The GitHub repository TakanashaTaryu/Osteosarcoma-Histopathology-Classification contains a labelled image folder "dataset_balanced" with 3 categories: non-tumor, non-viable tumor, viable tumor. Examples follow, each with its label.

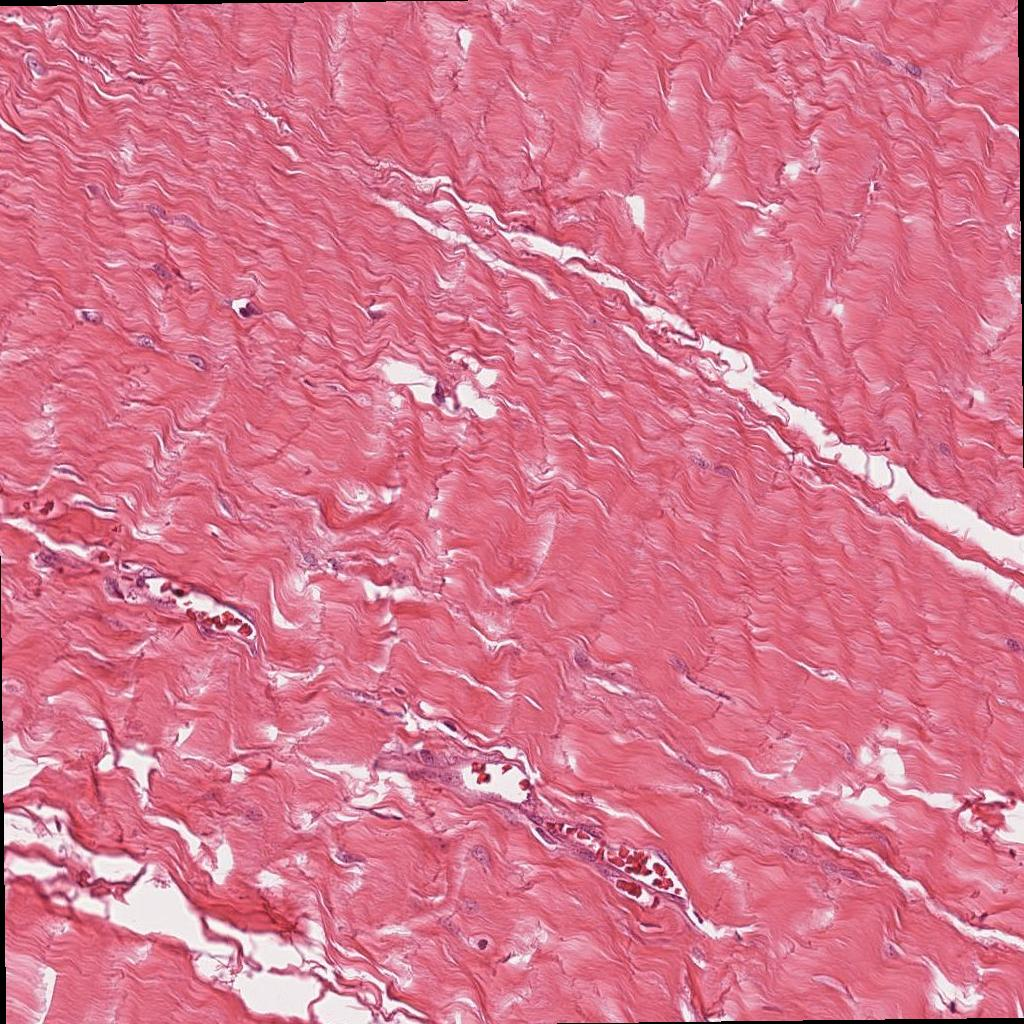
Label: non-tumor

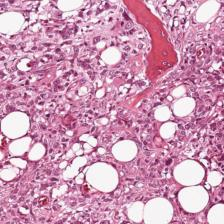
Label: viable tumor

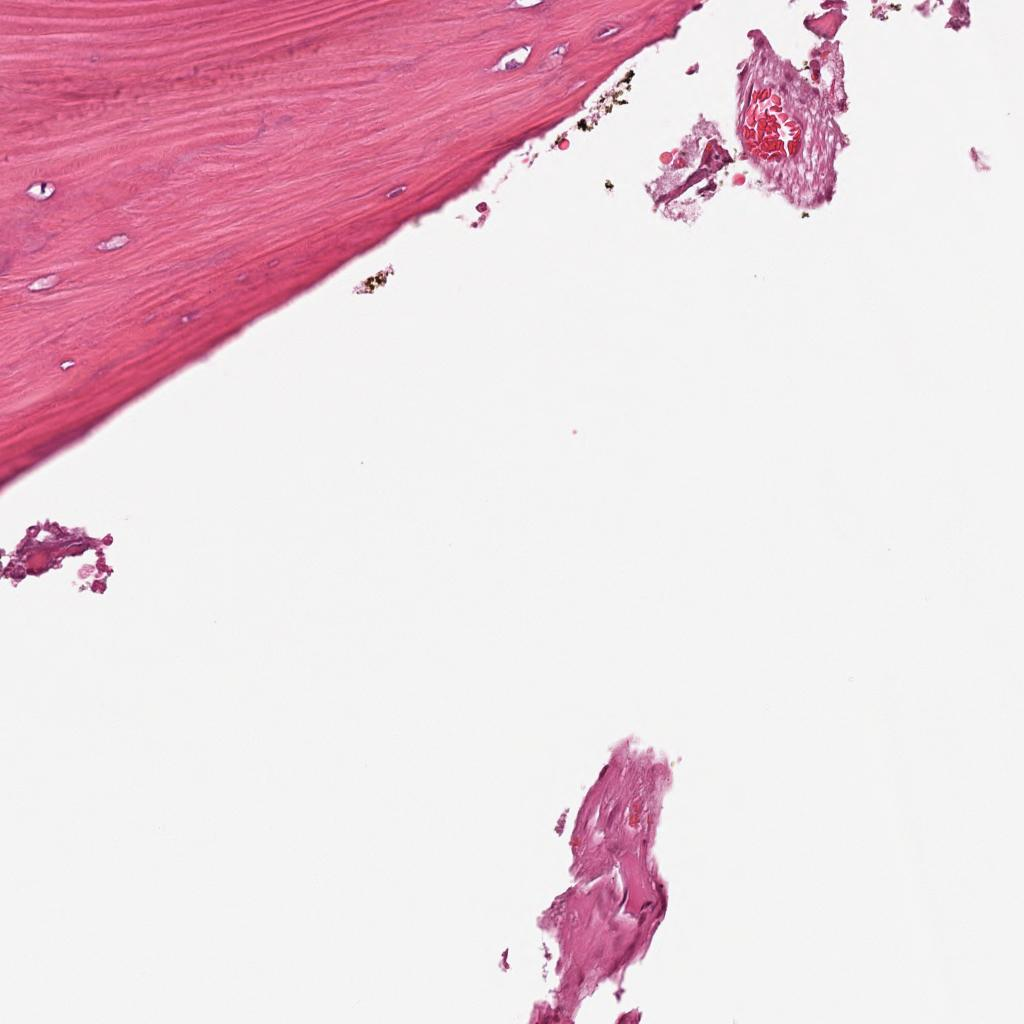
Label: non-tumor

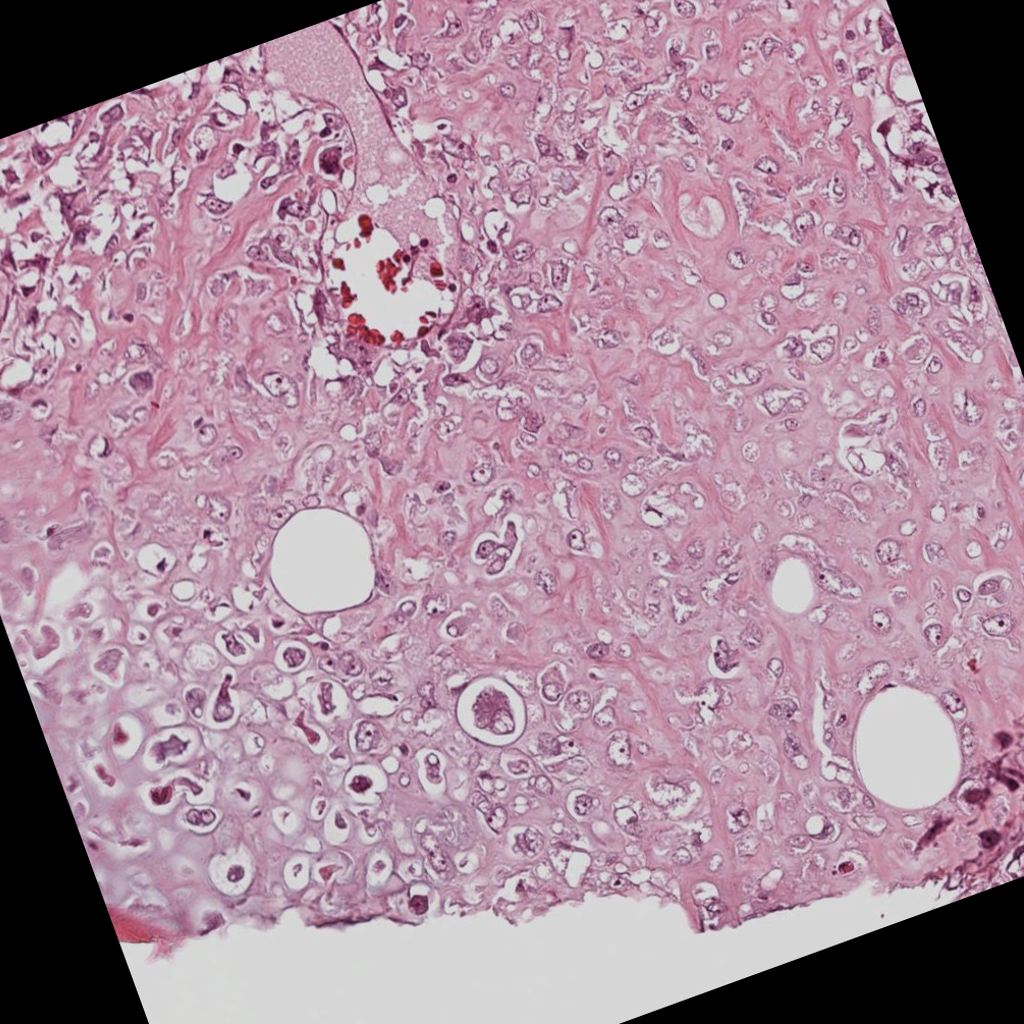
Label: viable tumor

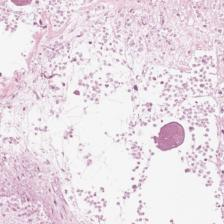
Label: non-viable tumor

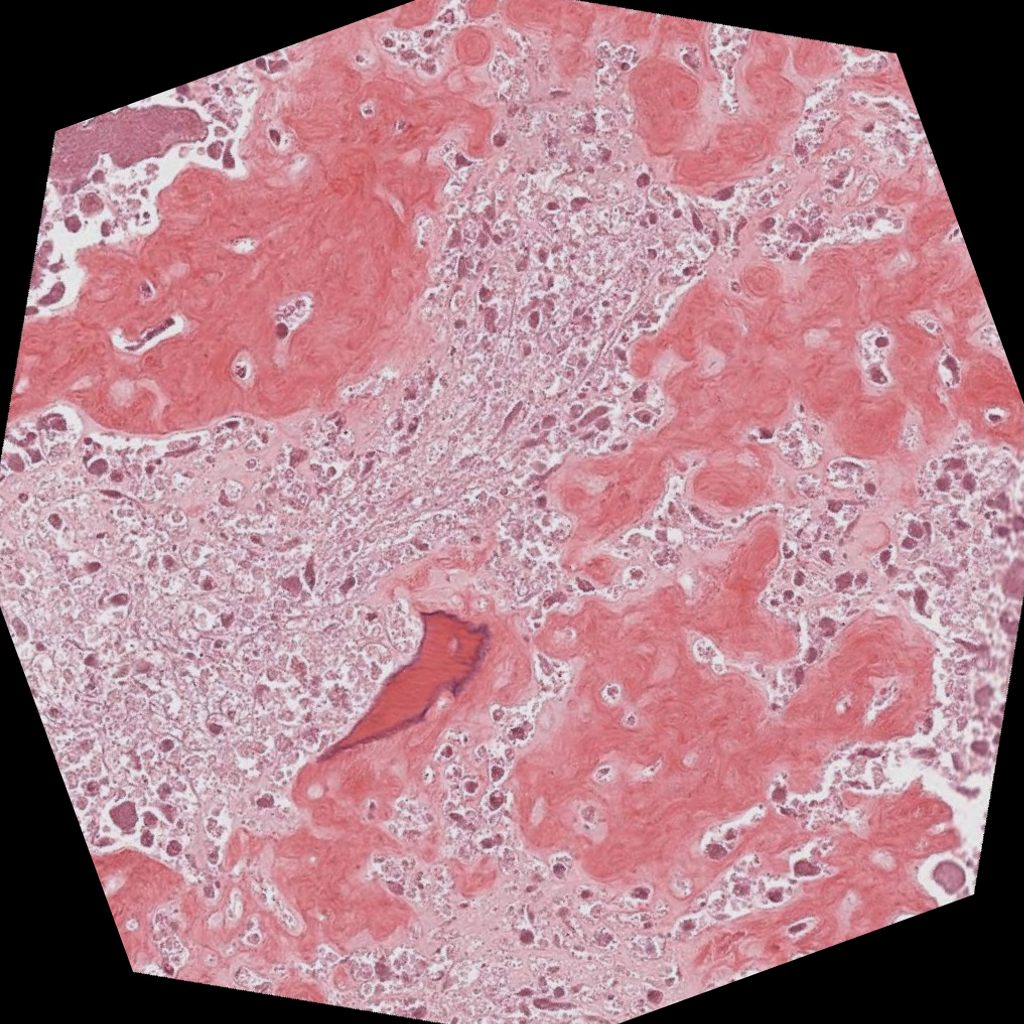
Label: non-viable tumor
